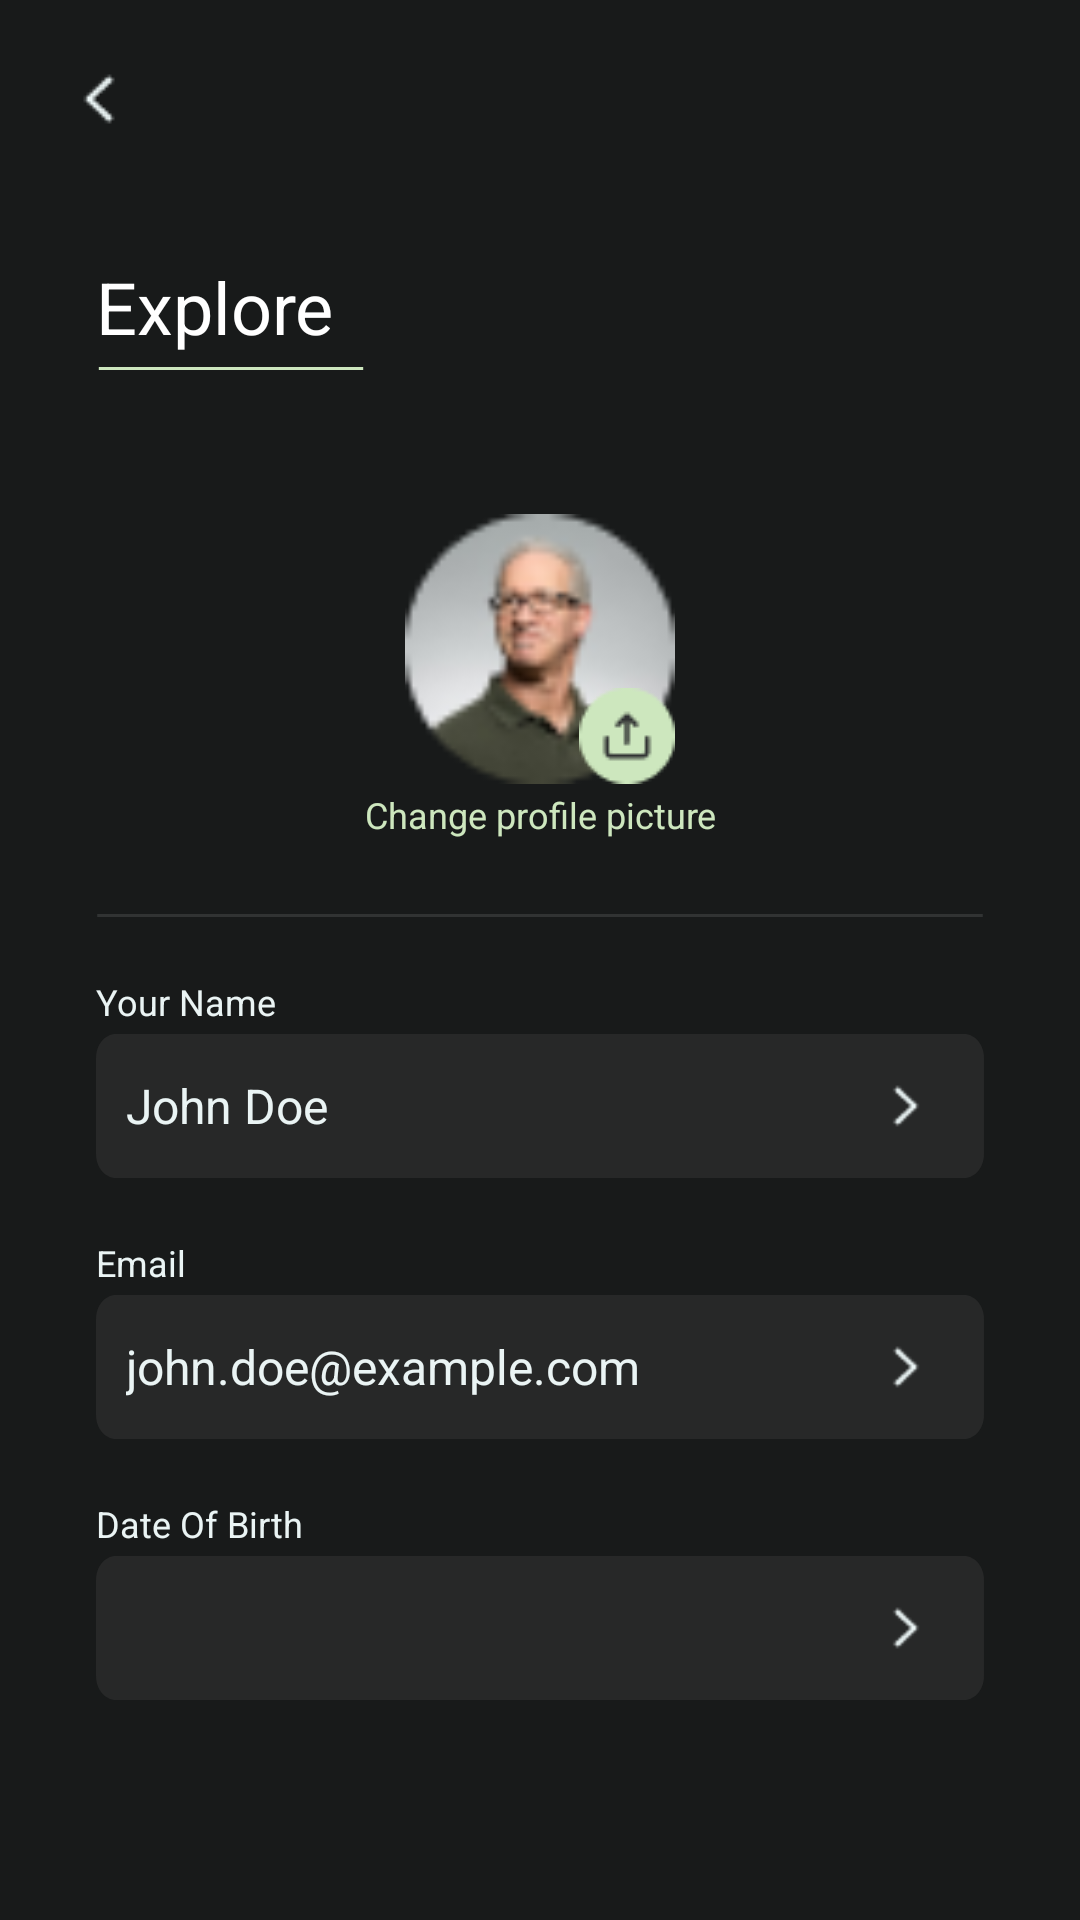

Produce the Android XML layout that renders to this screen, including the resource entries it uses.
<!-- AndroidManifest.xml: application theme Theme.Books_App -->
<!-- res/layout/fragment_profile_details.xml -->
<?xml version="1.0" encoding="utf-8"?>
<RelativeLayout xmlns:android="http://schemas.android.com/apk/res/android"
    xmlns:tools="http://schemas.android.com/tools"
    android:layout_width="match_parent"
    android:layout_height="match_parent"
    android:background="#181A1A"
    tools:context=".fragments.ProfileDetailsFragment">

    <include
        android:id="@+id/top_back"
        layout="@layout/listing_page_app_bar"
        />
    <RelativeLayout
        android:id="@+id/frame_33"
        android:layout_width="wrap_content"
        android:layout_height="wrap_content"
        android:layout_alignParentLeft="true"
        android:layout_marginLeft="16dp"
        android:layout_below="@+id/top_back"
        >
        <include
            layout="@layout/top_heading_layout"
            />
    </RelativeLayout>
    <RelativeLayout
        android:id="@+id/frame_135"
        android:layout_width="match_parent"
        android:layout_height="wrap_content"
        android:layout_below="@id/frame_33"
        android:layout_alignParentLeft="true"
        android:layout_marginHorizontal="16dp"
        android:layout_marginTop="20dp"
        >
        <RelativeLayout
            android:id="@+id/frame_157"
            android:layout_width="match_parent"
            android:layout_height="wrap_content"
            >
            <RelativeLayout
                android:layout_centerInParent="true"
                android:id="@+id/frame_151"
                android:layout_width="90dp"
                android:layout_height="90dp"
                >
                <View
                    android:id="@+id/ellipse_1"
                    android:layout_width="90dp"
                    android:layout_height="90dp"
                    android:background="@drawable/ellipse_2"
                    />
                <View
                    android:id="@+id/ellipse_6"
                    android:layout_width="32dp"
                    android:layout_height="32dp"
                    android:layout_alignParentRight="true"
                    android:layout_alignParentBottom="true"
                    android:background="@drawable/ellipse_6"
                    />
                <RelativeLayout
                    android:id="@+id/uil_upload"
                    android:layout_width="18dp"
                    android:layout_height="18dp"
                    android:layout_alignParentRight="true"
                    android:layout_marginRight="7dp"
                    android:layout_alignParentBottom="true"
                    android:layout_marginBottom="7dp"
                    android:clipToOutline="true"
                    android:background="@drawable/uil_upload"
                    />
            </RelativeLayout>
            <TextView
                android:layout_marginTop="20dp"
                android:id="@+id/change_prof"
                android:layout_below="@id/frame_151"
                android:layout_width="match_parent"
                android:layout_height="wrap_content"
                android:text="@string/change_prof"
                android:padding="10dp"
                android:textAppearance="@style/show_all"
                android:gravity="center_horizontal|center_vertical"
                />
        </RelativeLayout>

        <View
            android:id="@+id/vector_4"
            android:layout_width="match_parent"
            android:layout_marginHorizontal="16dp"
            android:layout_below="@id/frame_157"
            android:layout_height="1dp"
            android:layout_marginTop="15dp"
            android:background="@drawable/divider_layout"
            />
        <RelativeLayout
            android:layout_below="@id/vector_4"
            android:id="@+id/frame_156"
            android:layout_width="match_parent"
            android:layout_marginHorizontal="16dp"
            android:layout_height="wrap_content"
            >
            <include
                layout="@layout/acc_details_lay"/>
        </RelativeLayout>
    </RelativeLayout>
</RelativeLayout>
<!-- res/layout/listing_page_app_bar.xml (included above) -->
<?xml version="1.0" encoding="utf-8"?>
    <RelativeLayout
        xmlns:android="http://schemas.android.com/apk/res/android"
        android:id="@+id/top_navigate"
        android:layout_width="match_parent"

        android:layout_height="wrap_content"
        android:layout_alignParentLeft="true"
        android:layout_alignParentTop="true"
        >
        <RelativeLayout android:id="@+id/frame_58"
            android:padding="16dp"
            android:layout_margin="5dp"
            android:layout_width="390dp"
            android:layout_height="56dp"
            >
            <ImageView
                android:layout_width="24dp"
                android:layout_height="24dp"
                android:id="@+id/back_icon"
                android:src="@drawable/back_button"
                />
            <TextView
                android:layout_width="wrap_content"
                android:layout_height="wrap_content"
                android:text="Title"
                android:visibility="gone"
                android:layout_centerVertical="true"
                android:layout_toRightOf="@id/back_icon"
                android:layout_marginStart="5dp"
                />
        </RelativeLayout>
    </RelativeLayout>
<!-- res/layout/top_heading_layout.xml (included above) -->
<?xml version="1.0" encoding="utf-8"?>
<RelativeLayout
    xmlns:android="http://schemas.android.com/apk/res/android"
    android:id="@+id/frame_33"
    android:layout_width="wrap_content"
    android:layout_height="wrap_content"
    android:layout_marginTop="20dp"
    android:layout_alignParentLeft="true"
    android:layout_marginLeft="16dp"
    android:layout_alignParentTop="true"
    >
<TextView
    android:id="@+id/explore"
    android:layout_width="wrap_content"
    android:layout_height="wrap_content"
    android:text="@string/explore"
    android:textAppearance="@style/explore"
    android:gravity="center_vertical"
    />
<View
    android:id="@+id/vector_3"
    android:layout_width="90dp"
    android:layout_below="@+id/explore"
    android:layout_height="1dp"
    android:layout_marginTop="4dp"
    android:background="@drawable/line_below_layout"
    />
</RelativeLayout>
<!-- res/layout/acc_details_lay.xml (included above) -->
<?xml version="1.0" encoding="utf-8"?>
<RelativeLayout
    xmlns:android="http://schemas.android.com/apk/res/android"
    android:id="@+id/frame_152"
    android:layout_width="match_parent"
    android:layout_height="wrap_content">
    <RelativeLayout
        android:id="@+id/name_lay"
        android:layout_width="match_parent"
        android:layout_height="wrap_content"
        android:layout_marginTop="20dp"
        >
        <TextView
            android:id="@+id/your_name"
            android:layout_width="358dp"
            android:layout_height="14dp"
            android:text="Your Name"
            android:textSize="12sp"
            android:textColor="#EAF4F4"
            android:gravity="center_vertical"
            />
        <RelativeLayout
            android:id="@+id/text_field"
            android:layout_below="@id/your_name"
            android:layout_width="match_parent"
            android:layout_height="wrap_content"
            android:layout_marginTop="5dp"
            android:background="@drawable/acc_edit_text_lay"
            >
            <TextView
                android:id="@+id/john_doe"
                android:padding="10dp"
                android:layout_width="wrap_content"
                android:layout_height="wrap_content"
                android:layout_centerVertical="true"
                android:text="@string/john_doe"
                android:textAppearance="@style/john_doe"
                android:gravity="center_vertical"
                />
            <ImageView
                android:layout_width="20dp"
                android:layout_height="20dp"
                android:layout_alignParentEnd="true"
                android:layout_marginVertical="14dp"
                android:layout_marginEnd="16dp"
                android:src="@drawable/icon_next_forward"
                />
        </RelativeLayout>
    </RelativeLayout>

    <RelativeLayout
        android:id="@+id/email_lay"
        android:layout_below="@id/name_lay"
        android:layout_width="match_parent"
        android:layout_height="wrap_content"
        android:layout_marginTop="20dp"
        >
        <TextView
            android:id="@+id/email"
            android:layout_width="358dp"
            android:layout_height="14dp"
            android:text="Email"
            android:textSize="12sp"
            android:textColor="#EAF4F4"
            android:gravity="center_vertical"
            />
        <RelativeLayout
            android:id="@+id/text_field2"
            android:layout_below="@id/email"
            android:layout_width="match_parent"
            android:layout_height="wrap_content"
            android:layout_marginTop="5dp"
            android:background="@drawable/acc_edit_text_lay"
            >
            <TextView
                android:id="@+id/email_txt"
                android:padding="10dp"
                android:layout_width="wrap_content"
                android:layout_height="wrap_content"
                android:layout_centerVertical="true"
                android:text="@string/john_doe_ex"
                android:textAppearance="@style/john_doe"
                android:gravity="center_vertical"
                />
            <ImageView
                android:layout_width="20dp"
                android:layout_height="20dp"
                android:layout_alignParentEnd="true"
                android:layout_marginVertical="14dp"
                android:layout_marginEnd="16dp"
                android:src="@drawable/icon_next_forward"
                />
        </RelativeLayout>
    </RelativeLayout>

    <RelativeLayout
        android:id="@+id/dob_lay"
        android:layout_below="@id/email_lay"
        android:layout_width="match_parent"
        android:layout_height="wrap_content"
        android:layout_marginTop="20dp"
        >
        <TextView
            android:id="@+id/dob_txt"
            android:layout_width="358dp"
            android:layout_height="14dp"
            android:text="Date Of Birth"
            android:textSize="12sp"
            android:textColor="#EAF4F4"
            android:gravity="center_vertical"
            />
        <RelativeLayout
            android:id="@+id/text_field3"
            android:layout_below="@id/dob_txt"
            android:layout_width="match_parent"
            android:layout_height="wrap_content"
            android:layout_marginTop="5dp"
            android:background="@drawable/acc_edit_text_lay"
            >
            <TextView
                android:id="@+id/date"
                android:padding="10dp"
                android:layout_width="wrap_content"
                android:layout_height="wrap_content"
                android:layout_centerVertical="true"
                android:text=""
                android:textAppearance="@style/john_doe"
                android:gravity="center_vertical"
                />
            <ImageView
                android:layout_width="20dp"
                android:layout_height="20dp"
                android:layout_alignParentEnd="true"
                android:layout_marginVertical="14dp"
                android:layout_marginEnd="16dp"
                android:src="@drawable/icon_next_forward"
                />
        </RelativeLayout>
    </RelativeLayout>

</RelativeLayout>
<!-- resources referenced by this layout -->
<resources>
  <!-- drawable acc_edit_text_lay (drawable) -->
  <?xml version="1.0" encoding="utf-8"?>
  <vector
      xmlns:android="http://schemas.android.com/apk/res/android"
      xmlns:aapt="http://schemas.android.com/aapt"
      android:width="358dp"
      android:height="48dp"
      android:viewportWidth="358"
      android:viewportHeight="48"
      >
      <group>
          <clip-path
              android:pathData="M8 0H350C354.418 0 358 3.58172 358 8V40C358 44.4183 354.418 48 350 48H8C3.58172 48 0 44.4183 0 40V8C0 3.58172 3.58172 0 8 0Z"
              />
          <path
              android:pathData="M0 0V48H358V0"
              android:fillColor="#272828"
              />
      </group>
  </vector>
  <!-- drawable back_button: png bitmap (drawable, 315 bytes) -->
  <!-- drawable divider_layout (drawable) -->
  <?xml version="1.0" encoding="utf-8"?>
  <vector
      xmlns:android="http://schemas.android.com/apk/res/android"
      xmlns:aapt="http://schemas.android.com/aapt"
      android:width="359dp"
      android:height="1dp"
      android:viewportWidth="359"
      android:viewportHeight="1"
      >
      <group>
          <clip-path
              android:pathData="M0.5 0.5H358.5H0.5Z"
              />
      </group>
      <path
          android:pathData="M0.5 0.5H358.5H0.5Z"
          android:strokeWidth="1"
          android:strokeColor="#313333"
          />
  </vector>
  <!-- drawable ellipse_2: png bitmap (drawable, 4046 bytes) -->
  <!-- drawable ellipse_6: png bitmap (drawable, 640 bytes) -->
  <!-- drawable icon_next_forward: png bitmap (drawable, 324 bytes) -->
  <!-- drawable line_below_layout (drawable) -->
  <?xml version="1.0" encoding="utf-8"?>
  <vector
      xmlns:android="http://schemas.android.com/apk/res/android"
      xmlns:aapt="http://schemas.android.com/aapt"
      android:width="96dp"
      android:height="2dp"
      android:viewportWidth="96"
      android:viewportHeight="2"
      >
      <group>
          <clip-path
              android:pathData="M1 1H95H1Z"
              />
      </group>
      <path
          android:pathData="M1 1H95H1Z"
          android:strokeWidth="2"
          android:strokeColor="#CDE7BE"
          />
  </vector>
  <!-- drawable uil_upload: png bitmap (drawable, 346 bytes) -->
  <string name="change_prof">Change profile picture</string>
  <string name="explore">Explore</string>
  <string name="john_doe">John Doe</string>
  <string name="john_doe_ex">john.doe@example.com</string>
  <style name="explore">
          <item name="android:textSize">24sp</item>
          <item name="android:textColor">#FFFFFF</item>
      </style>
  <style name="john_doe">
          <item name="android:textSize">16sp</item>
          <item name="android:textColor">#EAF4F4</item>
      </style>
  <style name="show_all">
          <item name="android:textSize">12sp</item>
          <item name="android:textColor">#CDE7BE</item>
      </style>
  <style name="Theme.Books_App" parent="Base.Theme.Books_App" />
  <style name="Base.Theme.Books_App" parent="Theme.MaterialComponents.Light.NoActionBar.Bridge">
          
          
      </style>
</resources>
